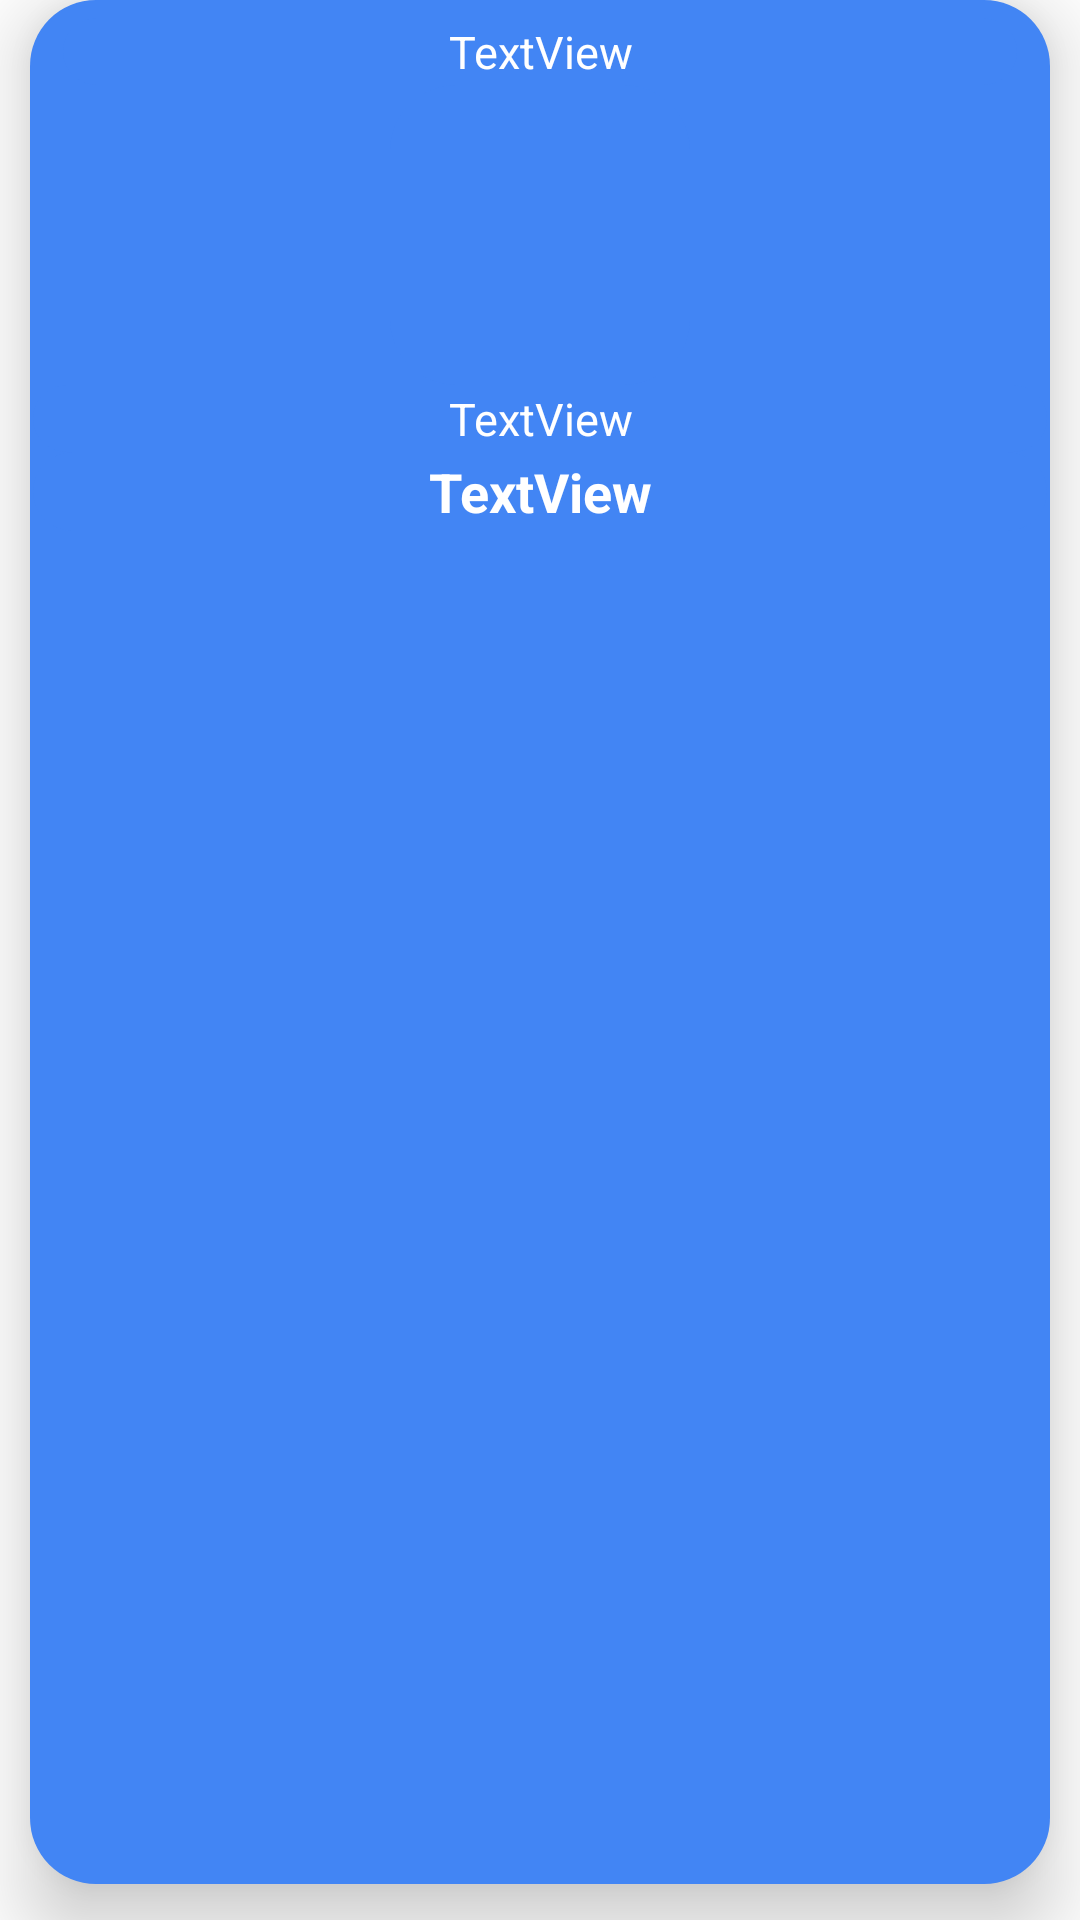

Reconstruct the res/layout file that produces this screen, plus the resources it refers to.
<!-- AndroidManifest.xml: application theme Theme.AppCompat.Light.NoActionBar -->
<!-- res/layout/daily_weather_recyclerview_item.xml -->
<?xml version="1.0" encoding="utf-8"?>
<LinearLayout xmlns:android="http://schemas.android.com/apk/res/android"
    xmlns:app="http://schemas.android.com/apk/res-auto"
    android:layout_width="wrap_content"
    android:layout_height="match_parent"
    android:background="@color/white"
    android:orientation="vertical">

    <LinearLayout
        android:layout_width="match_parent"
        android:layout_height="match_parent"
        android:layout_marginHorizontal="10dp"
        android:background="@drawable/main_activity_round_layout"
        android:elevation="4dp"
        android:translationZ="12dp"
        android:layout_marginBottom="12dp"
        android:orientation="vertical">

        <TextView
            android:id="@+id/textViewRecyclerViewDay"
            android:layout_width="match_parent"
            android:layout_height="wrap_content"
            android:layout_gravity="center"
            android:layout_marginHorizontal="10dp"
            android:layout_marginTop="5dp"
            android:background="@drawable/main_activity_round_layout"
            android:gravity="center"
            android:text="TextView"
            android:textColor="@color/white"
            android:textSize="15sp" />

        <ImageView
            android:id="@+id/imageViewRecyclerViewIcons"
            android:layout_width="100dp"
            android:layout_height="100dp"
            android:layout_gravity="center"
            android:layout_marginHorizontal="10dp"
            android:background="@drawable/main_activity_round_layout"
            app:srcCompat="@drawable/ic_clear_day" />

        <TextView
            android:id="@+id/textViewRecyclerViewWeatherDescription"
            android:layout_width="match_parent"
            android:layout_height="wrap_content"
            android:layout_gravity="center"
            android:background="@drawable/main_activity_round_layout"
            android:gravity="center"
            android:text="TextView"
            android:textColor="@color/white"
            android:textSize="15sp" />

        <TextView
            android:id="@+id/textViewRecyclerViewWeatherTemperature"
            android:layout_width="match_parent"
            android:layout_height="wrap_content"
            android:layout_gravity="center"
            android:background="@drawable/main_activity_round_layout"
            android:gravity="center"
            android:text="TextView"
            android:textColor="@color/white"
            android:textSize="18sp"
            android:textStyle="bold" />
    </LinearLayout>

</LinearLayout>
<!-- resources referenced by this layout -->
<resources>
  <color name="white">#FFFFFFFF</color>
  <!-- drawable main_activity_round_layout (drawable) -->
  <?xml version="1.0" encoding="utf-8"?>
  <shape xmlns:android="http://schemas.android.com/apk/res/android">
      <solid android:color="@color/main_activity_main_layout"/>
  
      <padding android:left="1dp"
          android:top="1dp"
          android:right="1dp"
          android:bottom="1dp"
          />
  
      <corners android:radius="22dp"/>
  </shape>
  <color name="main_activity_main_layout">#4285f4</color>
</resources>
